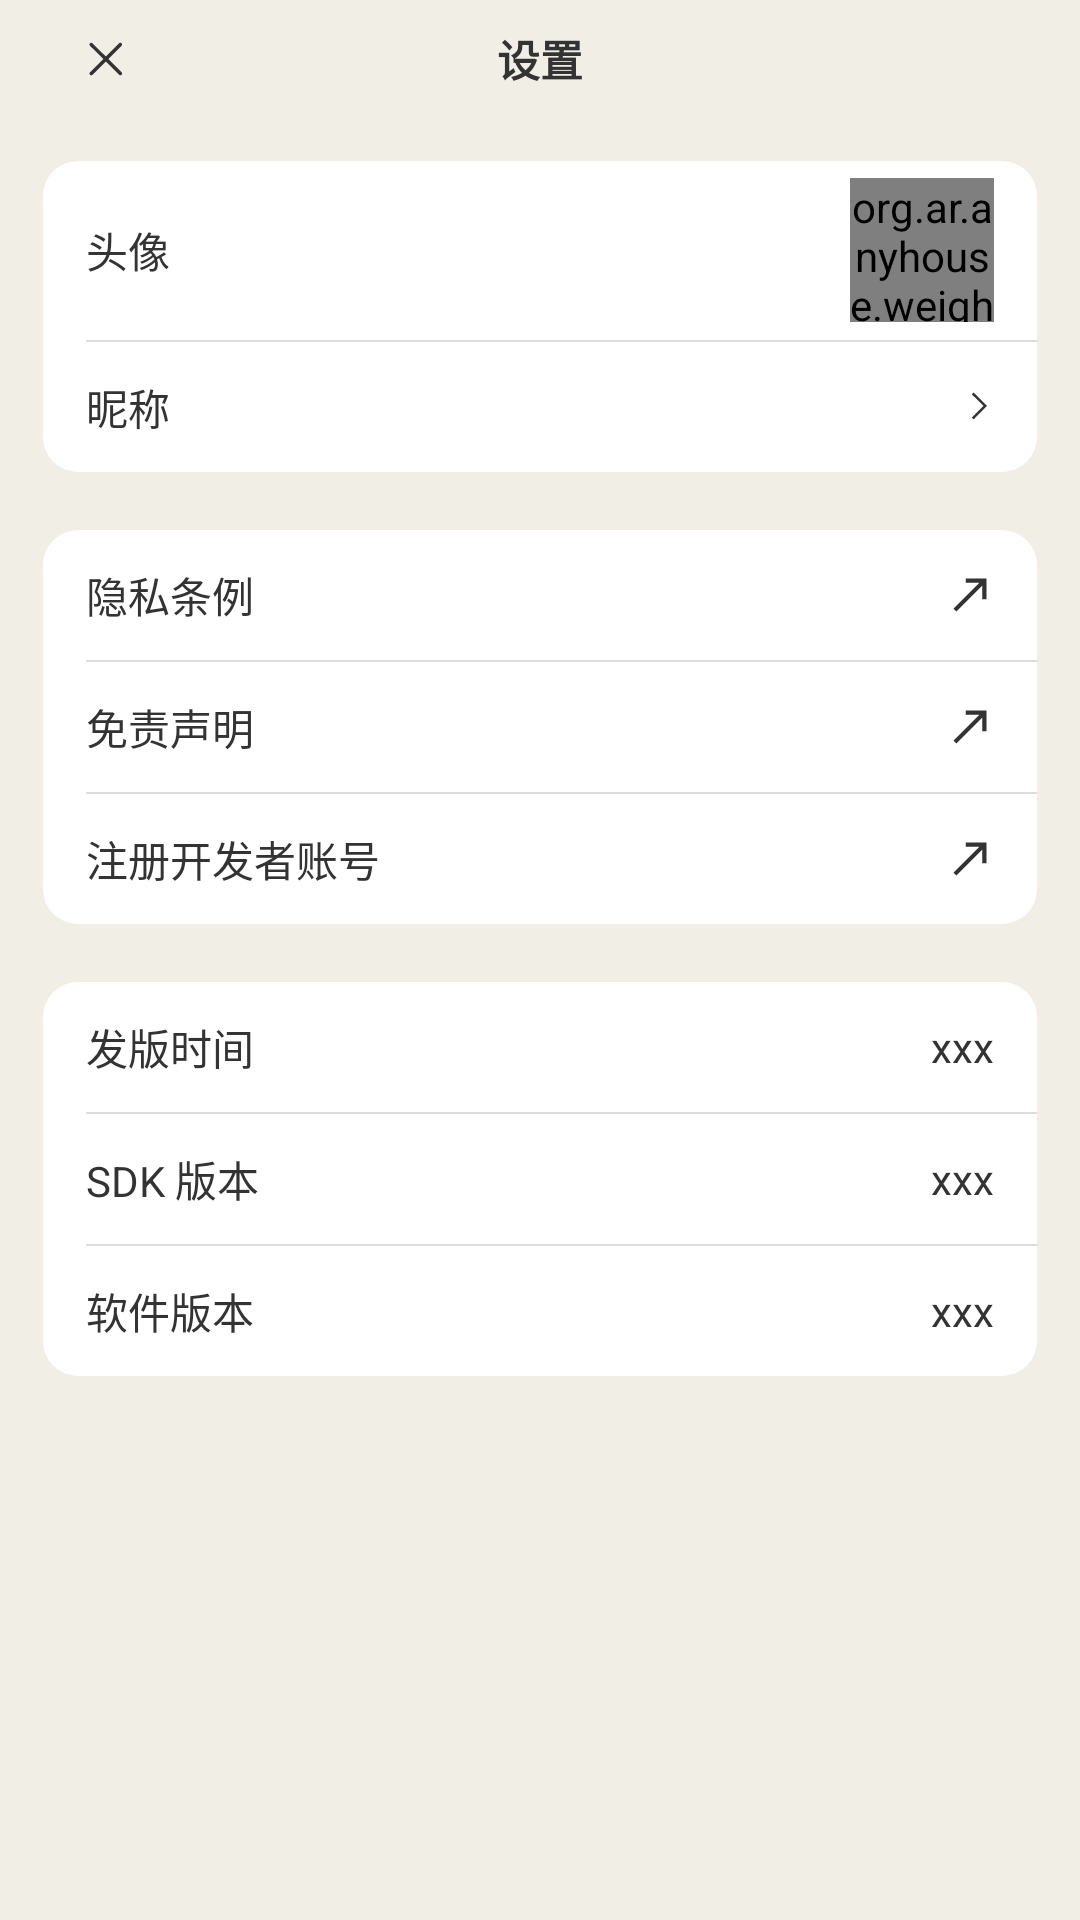

Reconstruct the res/layout file that produces this screen, plus the resources it refers to.
<!-- AndroidManifest.xml: application theme Theme.AnyHouse -->
<!-- res/layout/layout_setting.xml -->
<?xml version="1.0" encoding="utf-8"?>
<LinearLayout xmlns:android="http://schemas.android.com/apk/res/android"
    android:layout_width="match_parent"
    android:layout_height="match_parent"
    xmlns:app="http://schemas.android.com/apk/res-auto"
    android:orientation="vertical"
    android:paddingLeft="@dimen/dp_15"
    android:paddingRight="@dimen/dp_15"
    android:background="@color/app_color">


    <FrameLayout
        android:layout_width="match_parent"
        android:layout_height="wrap_content">

        <TextView
            android:layout_width="match_parent"
            android:layout_height="@dimen/dp_40"
            android:text="设置"
            android:gravity="center"
            android:layout_gravity="center"
            android:textStyle="bold"
            android:textSize="@dimen/sp_15"
            android:textColor="@color/font_color"
            ></TextView>

        <ImageView
            android:layout_width="wrap_content"
            android:layout_height="wrap_content"
            android:onClick="closeClick"
           android:padding="@dimen/dp_12"
            android:layout_gravity="center_vertical"
            android:src="@drawable/vector_close"></ImageView>
    </FrameLayout>

    <LinearLayout
        android:layout_width="match_parent"
        android:layout_height="wrap_content"
        android:orientation="vertical"
        android:layout_marginTop="@dimen/dp_15"
        android:background="@drawable/shape_setting_item">

        <RelativeLayout
            android:layout_width="wrap_content"
            android:layout_height="wrap_content"
            android:paddingLeft="@dimen/dp_15"
            android:paddingRight="@dimen/dp_15"
            >
            <TextView
                android:layout_width="wrap_content"
                android:layout_height="wrap_content"
                android:textColor="@color/font_color"
                android:layout_centerVertical="true"
                android:text="头像"></TextView>

            <org.ar.anyhouse.weight.SquircleImageView
                android:id="@+id/iv_user"
                android:layout_width="@dimen/dp_50"
                android:layout_marginTop="@dimen/dp_12"
                android:layout_alignParentRight="true"
                android:layout_centerVertical="true"
                android:layout_height="@dimen/dp_50"
             ></org.ar.anyhouse.weight.SquircleImageView>
        </RelativeLayout>

        <View
            android:layout_width="match_parent"
            android:layout_height="0.5dp"
            android:layout_marginLeft="@dimen/dp_15"
            android:background="@color/list_line_color"></View>
        <RelativeLayout
            android:layout_width="wrap_content"
            android:layout_height="@dimen/dp_45"
            android:paddingLeft="@dimen/dp_15"
            android:paddingRight="@dimen/dp_15"
            android:onClick="modifyNameClick"
            >
            <TextView
                android:layout_width="wrap_content"
                android:layout_height="wrap_content"
                android:textColor="@color/font_color"
                android:layout_centerVertical="true"
                android:text="昵称"></TextView>

            <TextView
                android:id="@+id/tv_user"
                android:layout_width="wrap_content"
                android:layout_height="wrap_content"
                android:textColor="@color/font_color"
                android:layout_centerVertical="true"
                android:gravity="center_vertical"
                android:drawablePadding="@dimen/dp_8"
                android:drawableRight="@drawable/vector_setting_arrow_r"
                android:layout_alignParentRight="true"
               ></TextView>
        </RelativeLayout>


    </LinearLayout>



    <LinearLayout
        android:layout_width="match_parent"
        android:layout_height="wrap_content"
        android:orientation="vertical"
        android:layout_marginTop="@dimen/dp_20"
        android:background="@drawable/shape_setting_item">

        <TextView
            android:layout_width="match_parent"
            android:layout_height="@dimen/dp_45"
            android:textColor="@color/font_color"
            android:paddingLeft="@dimen/dp_15"
            android:paddingRight="@dimen/dp_15"
            android:gravity="center_vertical"
            android:onClick="privacyCLick"
            android:drawableRight="@drawable/vector_setting_arrow_up"
            android:text="隐私条例"></TextView>
        <View
            android:layout_width="match_parent"
            android:layout_height="0.5dp"
            android:layout_marginLeft="@dimen/dp_15"
            android:background="#DCDDDE"></View>
        <TextView
            android:layout_width="match_parent"
            android:layout_height="@dimen/dp_45"
            android:textColor="@color/font_color"
            android:paddingLeft="@dimen/dp_15"
            android:paddingRight="@dimen/dp_15"
            android:gravity="center_vertical"
            android:onClick="statementClick"
            android:drawableRight="@drawable/vector_setting_arrow_up"
            android:text="免责声明"></TextView>
        <View
            android:layout_width="match_parent"
            android:layout_height="0.5dp"
            android:layout_marginLeft="@dimen/dp_15"
            android:background="#DCDDDE"></View>
        <TextView
            android:layout_width="match_parent"
            android:layout_height="@dimen/dp_45"
            android:textColor="@color/font_color"
            android:paddingLeft="@dimen/dp_15"
            android:paddingRight="@dimen/dp_15"
            android:onClick="registerClick"
            android:gravity="center_vertical"
            android:drawableRight="@drawable/vector_setting_arrow_up"
            android:text="注册开发者账号"></TextView>


    </LinearLayout>



    <LinearLayout
        android:layout_width="match_parent"
        android:layout_height="wrap_content"
        android:orientation="vertical"
        android:layout_marginTop="@dimen/dp_20"
        android:background="@drawable/shape_setting_item">

        <RelativeLayout
            android:layout_width="wrap_content"
            android:layout_height="@dimen/dp_45"
            android:paddingLeft="@dimen/dp_15"
            android:paddingRight="@dimen/dp_15"
            >
            <TextView
                android:layout_width="wrap_content"
                android:layout_height="wrap_content"
                android:textColor="@color/font_color"
                android:layout_centerVertical="true"
                android:text="发版时间"></TextView>

            <TextView
                android:id="@+id/tv_time"
                android:layout_width="wrap_content"
                android:layout_height="wrap_content"
                android:textColor="@color/font_color"
                android:layout_centerVertical="true"
                android:layout_alignParentRight="true"
                android:text="xxx"></TextView>
        </RelativeLayout>

        <View
            android:layout_width="match_parent"
            android:layout_height="0.5dp"
            android:layout_marginLeft="@dimen/dp_15"
            android:background="#DCDDDE"></View>
        <RelativeLayout
            android:layout_width="wrap_content"
            android:layout_height="@dimen/dp_45"
            android:paddingLeft="@dimen/dp_15"
            android:paddingRight="@dimen/dp_15"
            >
            <TextView
                android:layout_width="wrap_content"
                android:layout_height="wrap_content"
                android:textColor="@color/font_color"
                android:layout_centerVertical="true"
                android:text="SDK 版本"></TextView>

            <TextView
                android:id="@+id/tv_sdk_version"
                android:layout_width="wrap_content"
                android:layout_height="wrap_content"
                android:textColor="@color/font_color"
                android:layout_centerVertical="true"
                android:layout_alignParentRight="true"
                android:text="xxx"></TextView>
        </RelativeLayout>
        <View
            android:layout_width="match_parent"
            android:layout_height="0.5dp"
            android:layout_marginLeft="@dimen/dp_15"
            android:background="#DCDDDE"></View>
        <RelativeLayout
            android:layout_width="wrap_content"
            android:layout_height="@dimen/dp_45"
            android:paddingLeft="@dimen/dp_15"
            android:paddingRight="@dimen/dp_15"
            >
            <TextView
                android:layout_width="wrap_content"
                android:layout_height="wrap_content"
                android:textColor="@color/font_color"
                android:layout_centerVertical="true"
                android:text="软件版本"></TextView>

            <TextView
                android:id="@+id/tv_app_version"
                android:layout_width="wrap_content"
                android:layout_height="wrap_content"
                android:textColor="@color/font_color"
                android:layout_centerVertical="true"
                android:layout_alignParentRight="true"
                android:text="xxx"></TextView>
        </RelativeLayout>


    </LinearLayout>






</LinearLayout>
<!-- resources referenced by this layout -->
<resources>
  <color name="app_color">#F1EEE5</color>
  <color name="font_color">#333333</color>
  <color name="list_line_color">#DCDDDE</color>
  <dimen name="dp_12">32.7680dp</dimen>
  <dimen name="dp_15">40.9600dp</dimen>
  <dimen name="dp_20">54.6133dp</dimen>
  <dimen name="dp_40">109.2267dp</dimen>
  <dimen name="dp_45">122.8800dp</dimen>
  <dimen name="dp_50">136.5333dp</dimen>
  <dimen name="dp_8">21.8453dp</dimen>
  <dimen name="sp_15">40.9600sp</dimen>
  <!-- drawable shape_setting_item (drawable) -->
  <?xml version="1.0" encoding="utf-8"?>
  <shape xmlns:android="http://schemas.android.com/apk/res/android"
      android:shape="rectangle">
  
      <solid android:color="@color/white"></solid>
      <corners android:radius="@dimen/dp_12"></corners>
  </shape>
  <!-- drawable vector_close (drawable) -->
  <vector xmlns:android="http://schemas.android.com/apk/res/android" android:width="23.59375dp"
      android:height="16dp" android:viewportWidth="1510" android:viewportHeight="1024">
      <path
          android:pathData="M927.07,176.63c14.66,14.66 14.66,38.37 0,53.03L308.35,848.38c-14.66,14.66 -38.37,14.66 -53.03,0s-14.66,-38.37 0,-53.03L874.04,176.63c14.66,-14.66 38.37,-14.66 53.03,0z"
          android:fillColor="#333333" />
      <path
          android:pathData="M255.32,176.63c-14.66,14.66 -14.66,38.37 0,53.03l618.72,618.72c14.66,14.66 38.37,14.66 53.03,0s14.66,-38.37 0,-53.03L308.35,176.63c-14.66,-14.66 -38.37,-14.66 -53.03,0z"
          android:fillColor="#333333" />
  </vector>
  <!-- drawable vector_setting_arrow_r (drawable) -->
  <vector xmlns:android="http://schemas.android.com/apk/res/android" android:width="10dp"
      android:height="10dp" android:viewportWidth="1024" android:viewportHeight="1024">
      <path
          android:pathData="M268.37,908.63l60.59,60.07 456.7,-460.37L328.7,55.04l-60.08,60.59 396.37,393.22z"
          android:fillColor="#333333" />
  </vector>
  <!-- drawable vector_setting_arrow_up (drawable) -->
  <vector xmlns:android="http://schemas.android.com/apk/res/android" android:width="16dp"
      android:height="16dp" android:viewportWidth="1024" android:viewportHeight="1024">
      <path
          android:pathData="M423.73,161.57 L423.73,249.31 713.42,249.31 160.43,802.3 221.88,863.68 774.8,310.79 774.8,600.44 862.64,600.44 862.64,161.57Z"
          android:fillColor="#333333" />
  </vector>
  <style name="Theme.AnyHouse" parent="Theme.AppCompat.NoActionBar">
          
          <item name="colorPrimary">@color/app_color</item>
          <item name="colorPrimaryVariant">@color/app_color</item>
          <item name="colorOnPrimary">@color/white</item>
  
          
          <item name="colorSecondary">@color/teal_200</item>
          <item name="colorSecondaryVariant">@color/teal_700</item>
          <item name="colorOnSecondary">@color/black</item>
          
      </style>
  <color name="white">#FFFFFFFF</color>
  <color name="teal_200">#FF03DAC5</color>
  <color name="teal_700">#FF018786</color>
  <color name="black">#FF000000</color>
</resources>
